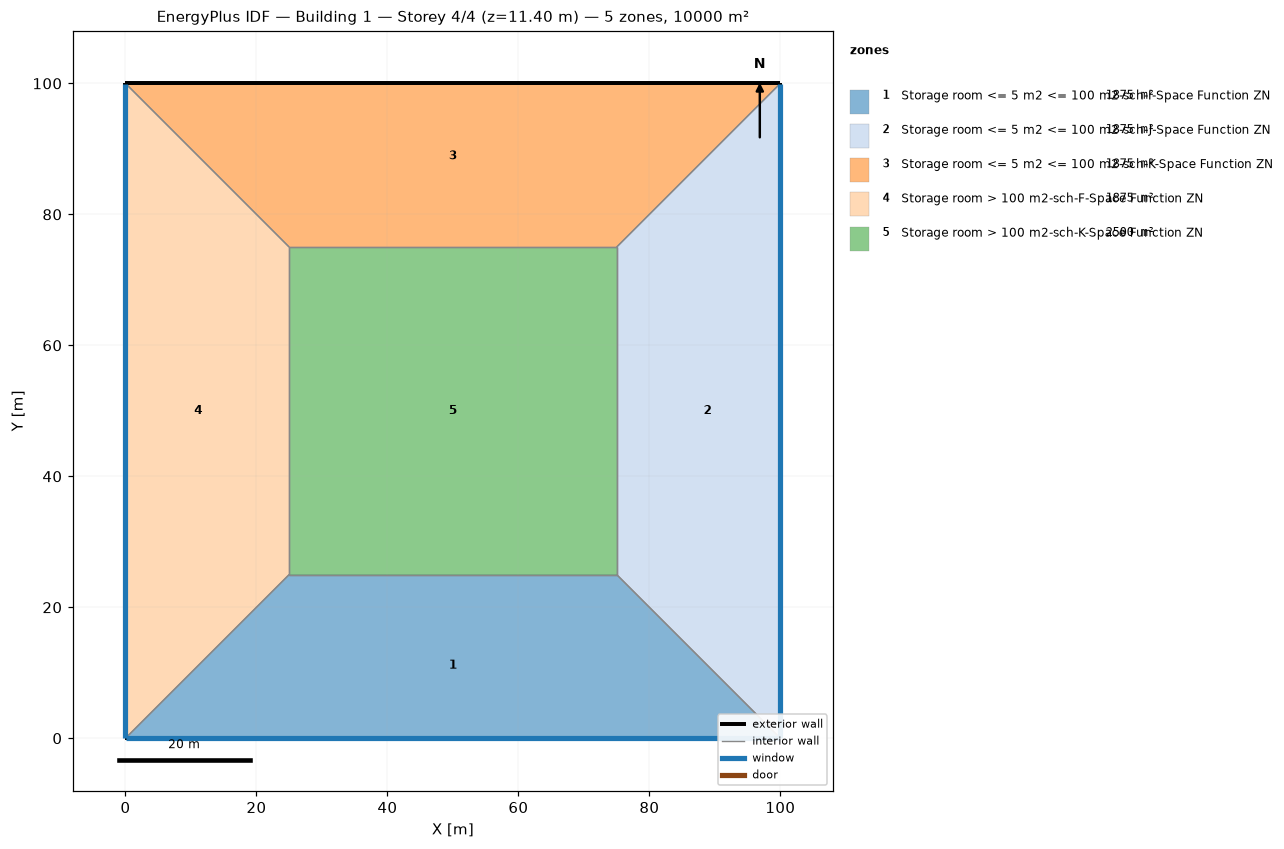
=== STOREY PLAN SPEC (per zone: floor XY polygon, exterior-wall plan segments, windows/doors) ===
zone 1: Storage room <= 5 m2 <= 100 m2-sch-I-Space Function ZN  (1875.0 m²)
  floor: (100.00, 0.00) (0.00, 0.00) (25.00, 25.00) (75.00, 25.00)
  exterior wall: (0.00, 0.00) – (100.00, 0.00)  [100.0 m]
    window: (0.03, 0.00) – (99.97, 0.00)  [95.0 m²]
  interior walls: 3
zone 2: Storage room <= 5 m2 <= 100 m2-sch-J-Space Function ZN  (1875.0 m²)
  floor: (100.00, 100.00) (100.00, 0.00) (75.00, 25.00) (75.00, 75.00)
  exterior wall: (100.00, 0.00) – (100.00, 100.00)  [100.0 m]
    window: (100.00, 0.03) – (100.00, 99.97)  [95.0 m²]
  interior walls: 3
zone 3: Storage room <= 5 m2 <= 100 m2-sch-K-Space Function ZN  (1875.0 m²)
  floor: (0.00, 100.00) (100.00, 100.00) (75.00, 75.00) (25.00, 75.00)
  exterior wall: (100.00, 100.00) – (0.00, 100.00)  [100.0 m]
  interior walls: 3
zone 4: Storage room > 100 m2-sch-F-Space Function ZN  (1875.0 m²)
  floor: (0.00, 0.00) (0.00, 100.00) (25.00, 75.00) (25.00, 25.00)
  exterior wall: (0.00, 100.00) – (0.00, 0.00)  [100.0 m]
    window: (0.00, 99.97) – (0.00, 0.03)  [95.0 m²]
  interior walls: 3
zone 5: Storage room > 100 m2-sch-K-Space Function ZN  (2500.0 m²)
  floor: (25.00, 25.00) (25.00, 75.00) (75.00, 75.00) (75.00, 25.00)
  interior walls: 4

=== DERIVED (storey summary) ===
Building: Building 1
Storey: 4 of 4  (floor level z = 11.40 m)
Storey gross floor area: 10000.0 m²
Zones on this storey: 5
  - Storage room <= 5 m2 <= 100 m2-sch-I-Space Function ZN: floor 1875.0 m²; exterior wall 100.0 m (380.0 m²); 1 window(s) 95.0 m²; WWR 25.0%
  - Storage room <= 5 m2 <= 100 m2-sch-J-Space Function ZN: floor 1875.0 m²; exterior wall 100.0 m (380.0 m²); 1 window(s) 95.0 m²; WWR 25.0%
  - Storage room <= 5 m2 <= 100 m2-sch-K-Space Function ZN: floor 1875.0 m²; exterior wall 100.0 m (380.0 m²); WWR 0.0%
  - Storage room > 100 m2-sch-F-Space Function ZN: floor 1875.0 m²; exterior wall 100.0 m (380.0 m²); 1 window(s) 95.0 m²; WWR 25.0%
  - Storage room > 100 m2-sch-K-Space Function ZN: floor 2500.0 m²
Zone adjacency (shared interzone walls):
  - Storage room <= 5 m2 <= 100 m2-sch-I-Space Function ZN ↔ Storage room <= 5 m2 <= 100 m2-sch-J-Space Function ZN
  - Storage room <= 5 m2 <= 100 m2-sch-I-Space Function ZN ↔ Storage room > 100 m2-sch-F-Space Function ZN
  - Storage room <= 5 m2 <= 100 m2-sch-I-Space Function ZN ↔ Storage room > 100 m2-sch-K-Space Function ZN
  - Storage room <= 5 m2 <= 100 m2-sch-J-Space Function ZN ↔ Storage room <= 5 m2 <= 100 m2-sch-K-Space Function ZN
  - Storage room <= 5 m2 <= 100 m2-sch-J-Space Function ZN ↔ Storage room > 100 m2-sch-K-Space Function ZN
  - Storage room <= 5 m2 <= 100 m2-sch-K-Space Function ZN ↔ Storage room > 100 m2-sch-F-Space Function ZN
  - Storage room <= 5 m2 <= 100 m2-sch-K-Space Function ZN ↔ Storage room > 100 m2-sch-K-Space Function ZN
  - Storage room > 100 m2-sch-F-Space Function ZN ↔ Storage room > 100 m2-sch-K-Space Function ZN